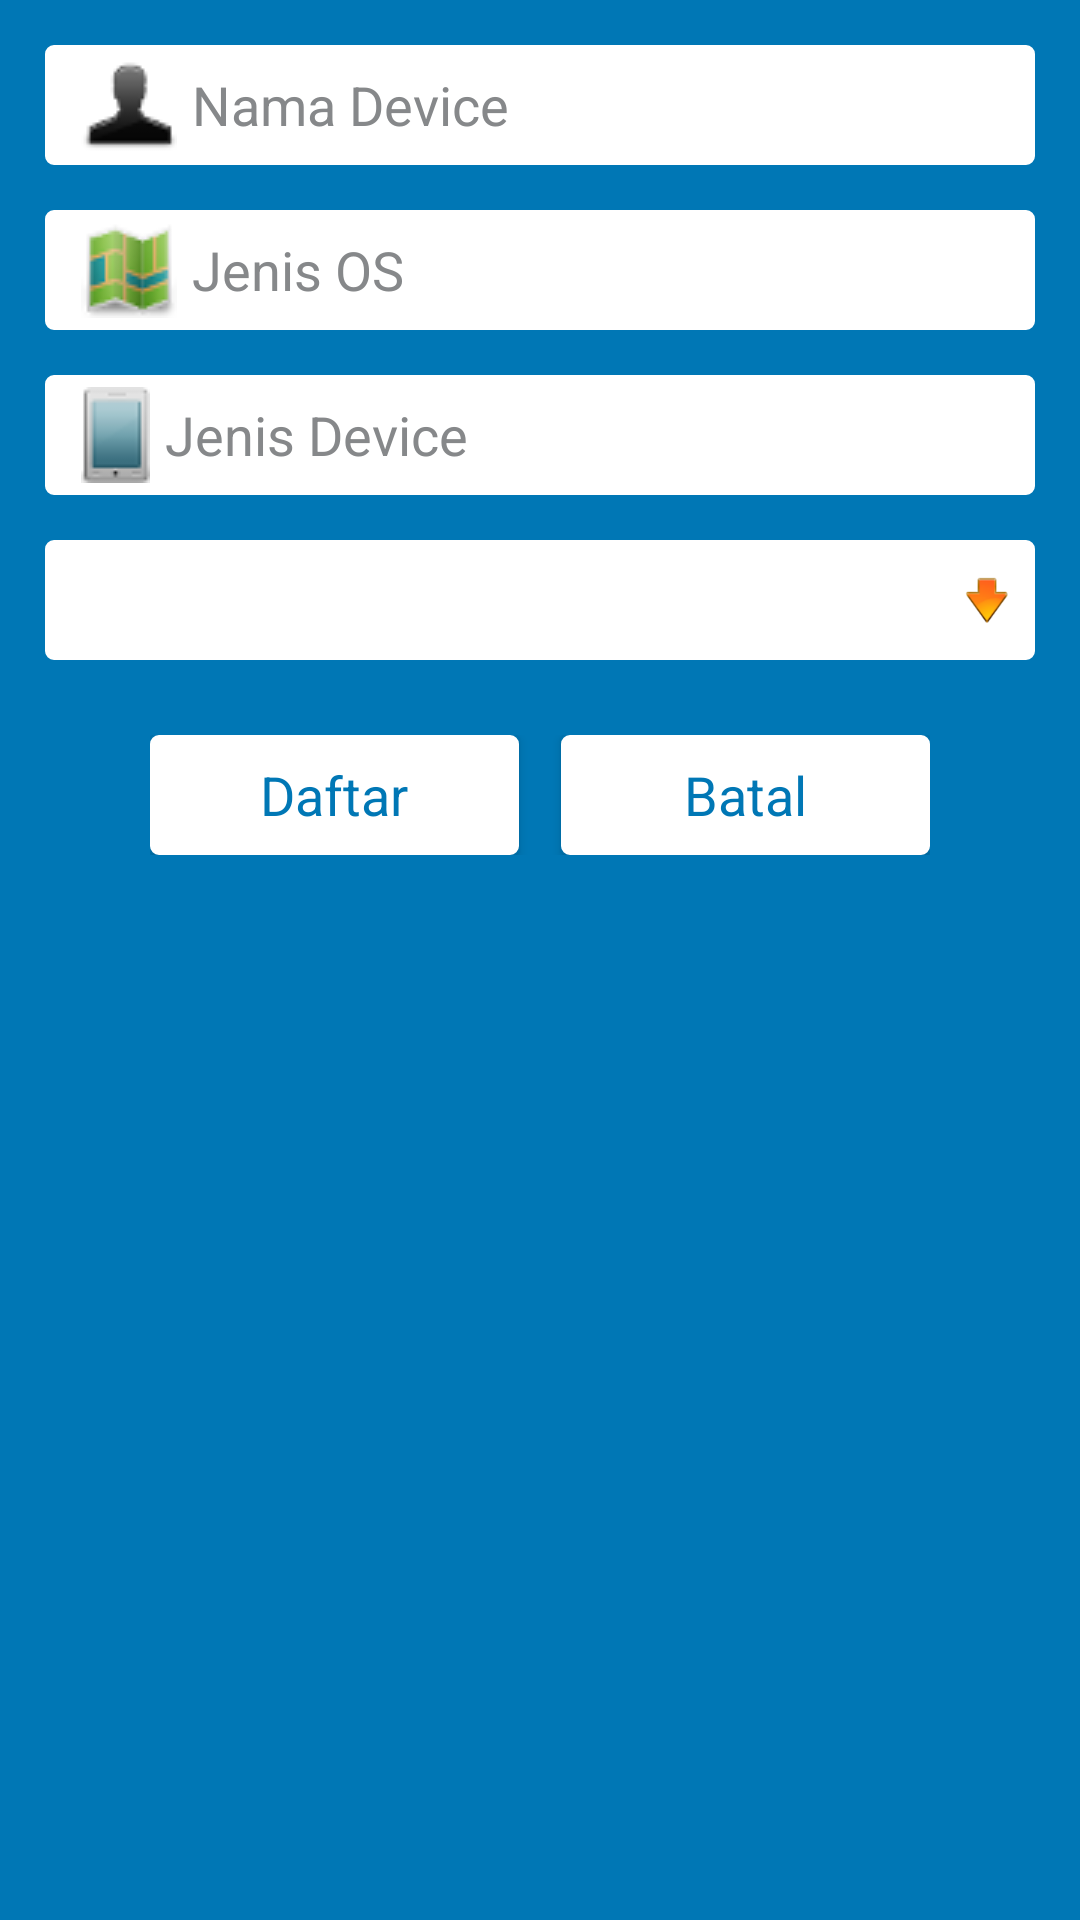

This screen was rendered from an Android layout file. Write that file and the resources it references.
<!-- AndroidManifest.xml: application theme AppTheme -->
<!-- res/layout/lay_daftardevice.xml -->
<?xml version="1.0" encoding="utf-8"?>
<RelativeLayout
		xmlns:android="http://schemas.android.com/apk/res/android"
		xmlns:tools="http://schemas.android.com/tools"
		xmlns:app="http://schemas.android.com/apk/res-auto"
		android:layout_width="wrap_content"
		android:layout_height="wrap_content"
		style="@style/DefaultActivity">

	<ScrollView
			android:layout_width="match_parent"
			android:layout_height="wrap_content"
			android:layout_alignParentLeft="true"
			android:layout_alignParentStart="true">

		<RelativeLayout
				android:layout_marginLeft="15dp"
				android:layout_marginRight="15dp"
				android:layout_width="match_parent"
				android:layout_height="wrap_content">

			<TextView
				style="@style/UserInputUsername"
				android:drawableLeft="@drawable/user"
				android:id="@+id/tvNamaDevice"
				android:hint="@string/HintNamaDevice"
				android:maxLength="25"
				android:layout_marginTop="15dp"
				android:gravity="center_vertical"/>

			<TextView
					style="@style/UserInputUsername"
					android:drawableLeft="@drawable/alamat"
					android:layout_width="match_parent"
					android:id="@+id/tvJenisOS"
					android:hint="@string/HintJenisOS"
					android:maxLines="3"
					android:layout_below="@id/tvNamaDevice"
					android:maxLength="75"
					android:layout_marginTop="15dp"
					android:gravity="center_vertical"/>

			<TextView
					style="@style/UserInputUsername"
					android:drawableLeft="@drawable/phones"
					android:id="@+id/tvJenisDevice"
					android:hint="@string/HintJenisDevice"
					android:layout_below="@id/tvJenisOS"
					android:maxLength="25"
					android:layout_marginTop="15dp"
					android:inputType="phone"
					android:gravity="center_vertical"/>

			<RelativeLayout
				android:id="@+id/rlDataWarehouse"
				android:layout_width="match_parent"
				android:layout_height="wrap_content"
				android:background="@drawable/rectroundgrayblack1"
				android:layout_below="@id/tvJenisDevice"
				android:layout_marginTop="15dp">

				<Spinner
					android:id="@+id/spDataWarehouse"
					style="@style/DefaultSpinner"
					android:dropDownWidth="fill_parent"
					android:spinnerMode="dropdown"
					android:textSize="14sp"
					android:layout_height="40dp"/>
			</RelativeLayout>

			<LinearLayout
				android:layout_width="match_parent"
				android:layout_height="wrap_content"
				android:id="@+id/llRTRWKpos"
				android:layout_below="@id/rlDataWarehouse"
				android:orientation="horizontal"
				android:weightSum="8"
				android:layout_marginTop="25dip"
				android:layout_marginLeft="35dip"
				android:layout_marginRight="35dip"
				android:layout_marginBottom="12dip">

				<Button
					style="@style/DefaultButton"
					android:ems="10"
					android:text="@string/strDaftarDevice"
					android:id="@+id/btnSubmitDaftar"
					android:layout_centerHorizontal="true"
					android:layout_marginRight="7dip"
					android:layout_weight="4"/>

				<Button
					style="@style/DefaultButton"
					android:ems="10"
					android:text="@string/strBtnBatal"
					android:id="@+id/btnBatalDaftar"
					android:layout_centerHorizontal="true"
					android:layout_marginLeft="7dip"
					android:layout_weight="4"/>
			</LinearLayout>
		</RelativeLayout>
	</ScrollView>
</RelativeLayout>
<!-- resources referenced by this layout -->
<resources>
  <!-- drawable alamat: png bitmap (drawable, 4856 bytes) -->
  <!-- drawable phones: png bitmap (drawable, 3637 bytes) -->
  <!-- drawable rectroundgrayblack1 (drawable) -->
  <?xml version="1.0" encoding="utf-8"?>
  <shape xmlns:android="http://schemas.android.com/apk/res/android"
      android:shape="rectangle">
      <solid android:color="@android:color/white"/>
      <stroke android:width="2dp" android:color="@android:color/white"/>
      <corners android:radius="2dp"/>
  </shape>
  <!-- drawable user: png bitmap (drawable, 3868 bytes) -->
  <string name="HintJenisDevice">Jenis Device</string>
  <string name="HintJenisOS">Jenis OS</string>
  <string name="HintNamaDevice">Nama Device</string>
  <string name="strBtnBatal">Batal</string>
  <string name="strDaftarDevice">Daftar</string>
  <style name="DefaultActivity" parent="AppTheme">
  		<item name="android:textColor">@android:color/white</item>
  		<item name="android:background">@color/colorPrimary</item>
  	</style>
  <style name="DefaultButton" parent="UserInput">
  		<item name="android:textColor">@color/colorPrimary</item>
  	</style>
  <style name="DefaultSpinner" parent="@style/Widget.AppCompat.Spinner">
  		<item name="android:textSize">@dimen/DefaultTabTextSize</item>
  		<item name="android:textColor">@color/DarkGrey</item>
  		<item name="android:layout_width">match_parent</item>
  		<item name="android:layout_height">wrap_content</item>
  		<item name="overlapAnchor">true</item>
  		<item name="android:background">@drawable/backspinner</item>
  	</style>
  <style name="UserInputUsername" parent="UserInput">
  		<item name="android:drawableLeft">@drawable/ic_account_black</item>
  		<item name="android:inputType">textPersonName</item>
  		<item name="android:maxLength">25</item>
  		<item name="android:hint">@string/HintInputHP</item>
  	</style>
  <style name="AppTheme" parent="Theme.AppCompat.Light.NoActionBar">
  		
  		<item name="colorPrimary">@color/colorPrimary</item>
  		<item name="colorPrimaryDark">@color/colorPrimaryDark</item>
  		<item name="colorAccent">@color/colorAccent</item>
  
  		<item name="android:textColor">@color/GrayUserInputHint</item>
  		<item name="android:textSize">@dimen/GlobalTextSize</item>
  
  		<item name="spinnerStyle">@style/DefaultSpinner</item>
  		<item name="android:spinnerStyle">@style/DefaultSpinner</item>
  	</style>
  <color name="colorPrimary">#0077b5</color>
  <style name="UserInput" parent="AppTheme">
  		<item name="android:textSize">@dimen/UserInputTextSize</item>
  		<item name="android:textColorHint">@color/GrayUserInputHint</item>
  		<item name="android:drawablePadding">@dimen/PaddingDrawableUserInput</item>
  		<item name="android:layout_width">match_parent</item>
  		<item name="android:layout_height">@dimen/HeightUserInput</item>
  		<item name="android:paddingLeft">@dimen/act_horizontal_margin</item>
  		<item name="android:paddingRight">@dimen/act_horizontal_margin</item>
  		<item name="android:maxLines">1</item>
  		<item name="android:background">@drawable/rectroundgrayblack1</item>
  	</style>
  <dimen name="DefaultTabTextSize">12sp</dimen>
  <color name="DarkGrey">#313335</color>
  <!-- drawable backspinner (drawable) -->
  <selector xmlns:android="http://schemas.android.com/apk/res/android">
  	<item>
  		<layer-list>
  			<item>
  				<color
  					android:color="@android:color/transparent"/>
  			</item>
  			<item>
  				<bitmap
  					android:gravity="center_vertical|right"
  					android:src="@drawable/gtkgodown"/>
  			</item>
  		</layer-list>
  	</item>
  </selector>
  <string name="HintInputHP">Username / email<font color="red">*</font></string>
  <color name="colorPrimaryDark">#303F9F</color>
  <color name="colorAccent">#FF4081</color>
  <color name="GrayUserInputHint">#86888a</color>
  <dimen name="GlobalTextSize">14sp</dimen>
  <dimen name="UserInputTextSize">18sp</dimen>
  <dimen name="PaddingDrawableUserInput">5dp</dimen>
  <dimen name="HeightUserInput">40dp</dimen>
  <dimen name="act_horizontal_margin">12dp</dimen>
  <!-- drawable gtkgodown: png bitmap (drawable-hdpi, 1044 bytes) -->
</resources>
